Run: headless pygame with SDL's dummy video driver; simulated clock (each Clock.tick advances the game by its frame time, no real sleeping); random seed 0; keys injected as events and as key.get_pressed() state; no mouse input.
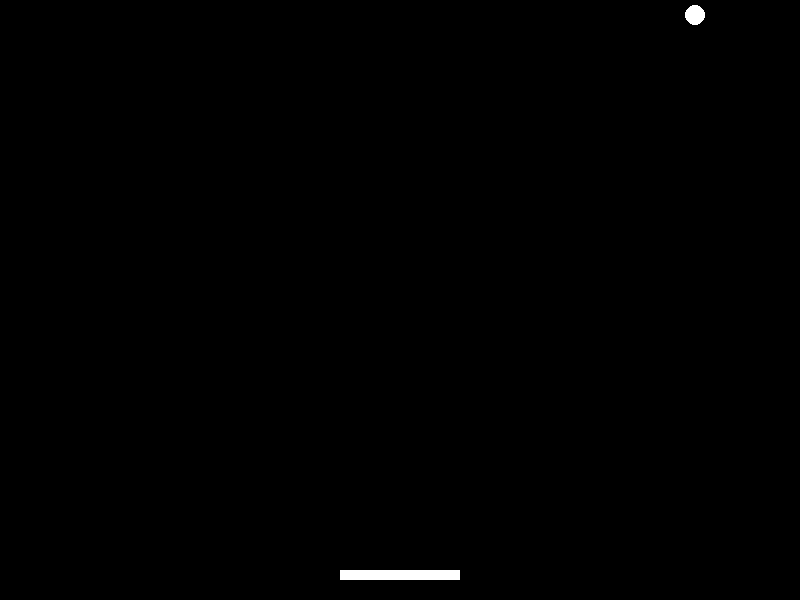
Frame 1 of 4 · flips 1–60 · no input
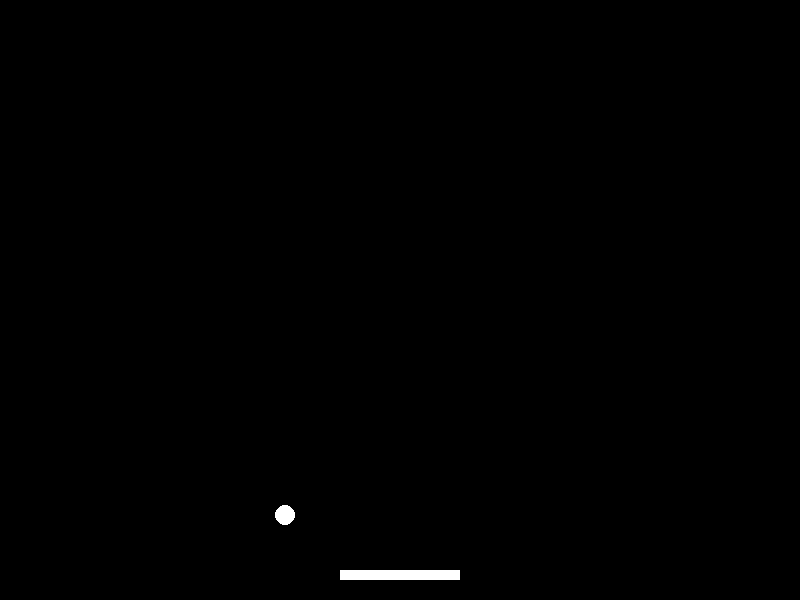
Frame 2 of 4 · flips 61–180 · tapped SPACE, RETURN · held RIGHT (→), D
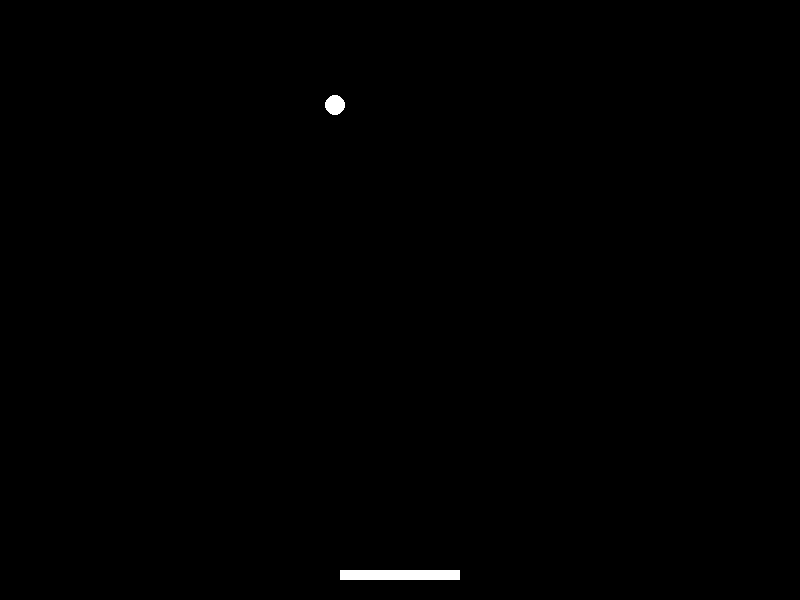
Frame 3 of 4 · flips 181–300 · held DOWN (↓), S
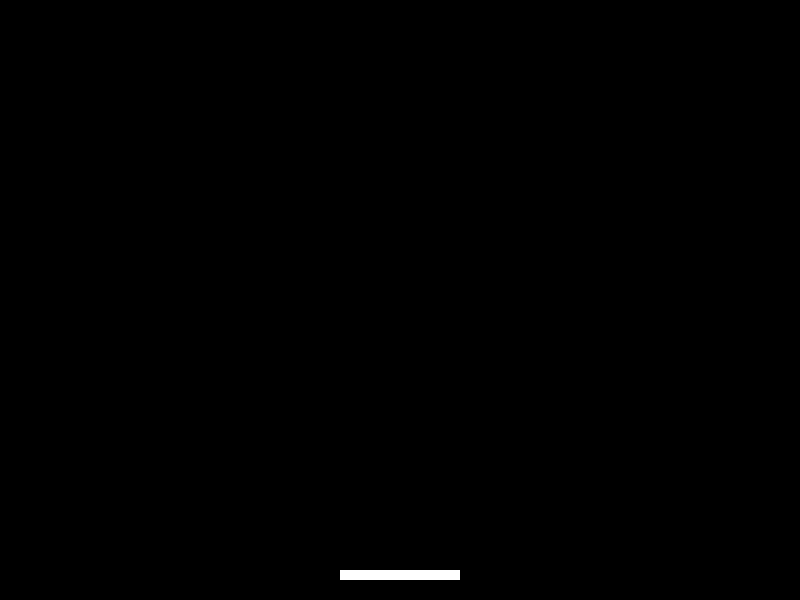
Frame 4 of 4 · flips 301–420 · held LEFT (←), A, UP (↑), W

The pygame program that drew these frames:

import pygame

# Initialize pygame
pygame.init()

# Screen settings
WIDTH, HEIGHT = 800, 600
screen = pygame.display.set_mode((WIDTH, HEIGHT))
pygame.display.set_caption("Touchless Table Tennis")

# Colors
WHITE = (255, 255, 255)
BLACK = (0, 0, 0)

# Paddle & Ball
paddle = pygame.Rect(WIDTH // 2 - 60, HEIGHT - 30, 120, 10)
ball = pygame.Rect(WIDTH // 2 - 10, HEIGHT // 2 - 10, 20, 20)
ball_dx, ball_dy = 5, -5

# Game Loop
running = True
while running:
    screen.fill(BLACK)
    
    for event in pygame.event.get():
        if event.type == pygame.QUIT:
            running = False
    
    pygame.draw.rect(screen, WHITE, paddle)
    pygame.draw.ellipse(screen, WHITE, ball)

    # Ball movement
    ball.x += ball_dx
    ball.y += ball_dy

    # Ball collision with walls
    if ball.left <= 0 or ball.right >= WIDTH:
        ball_dx *= -1
    if ball.top <= 0:
        ball_dy *= -1

    # Ball collision with paddle
    if ball.colliderect(paddle):
        ball_dy *= -1

    pygame.display.flip()
    pygame.time.delay(30)

pygame.quit()
